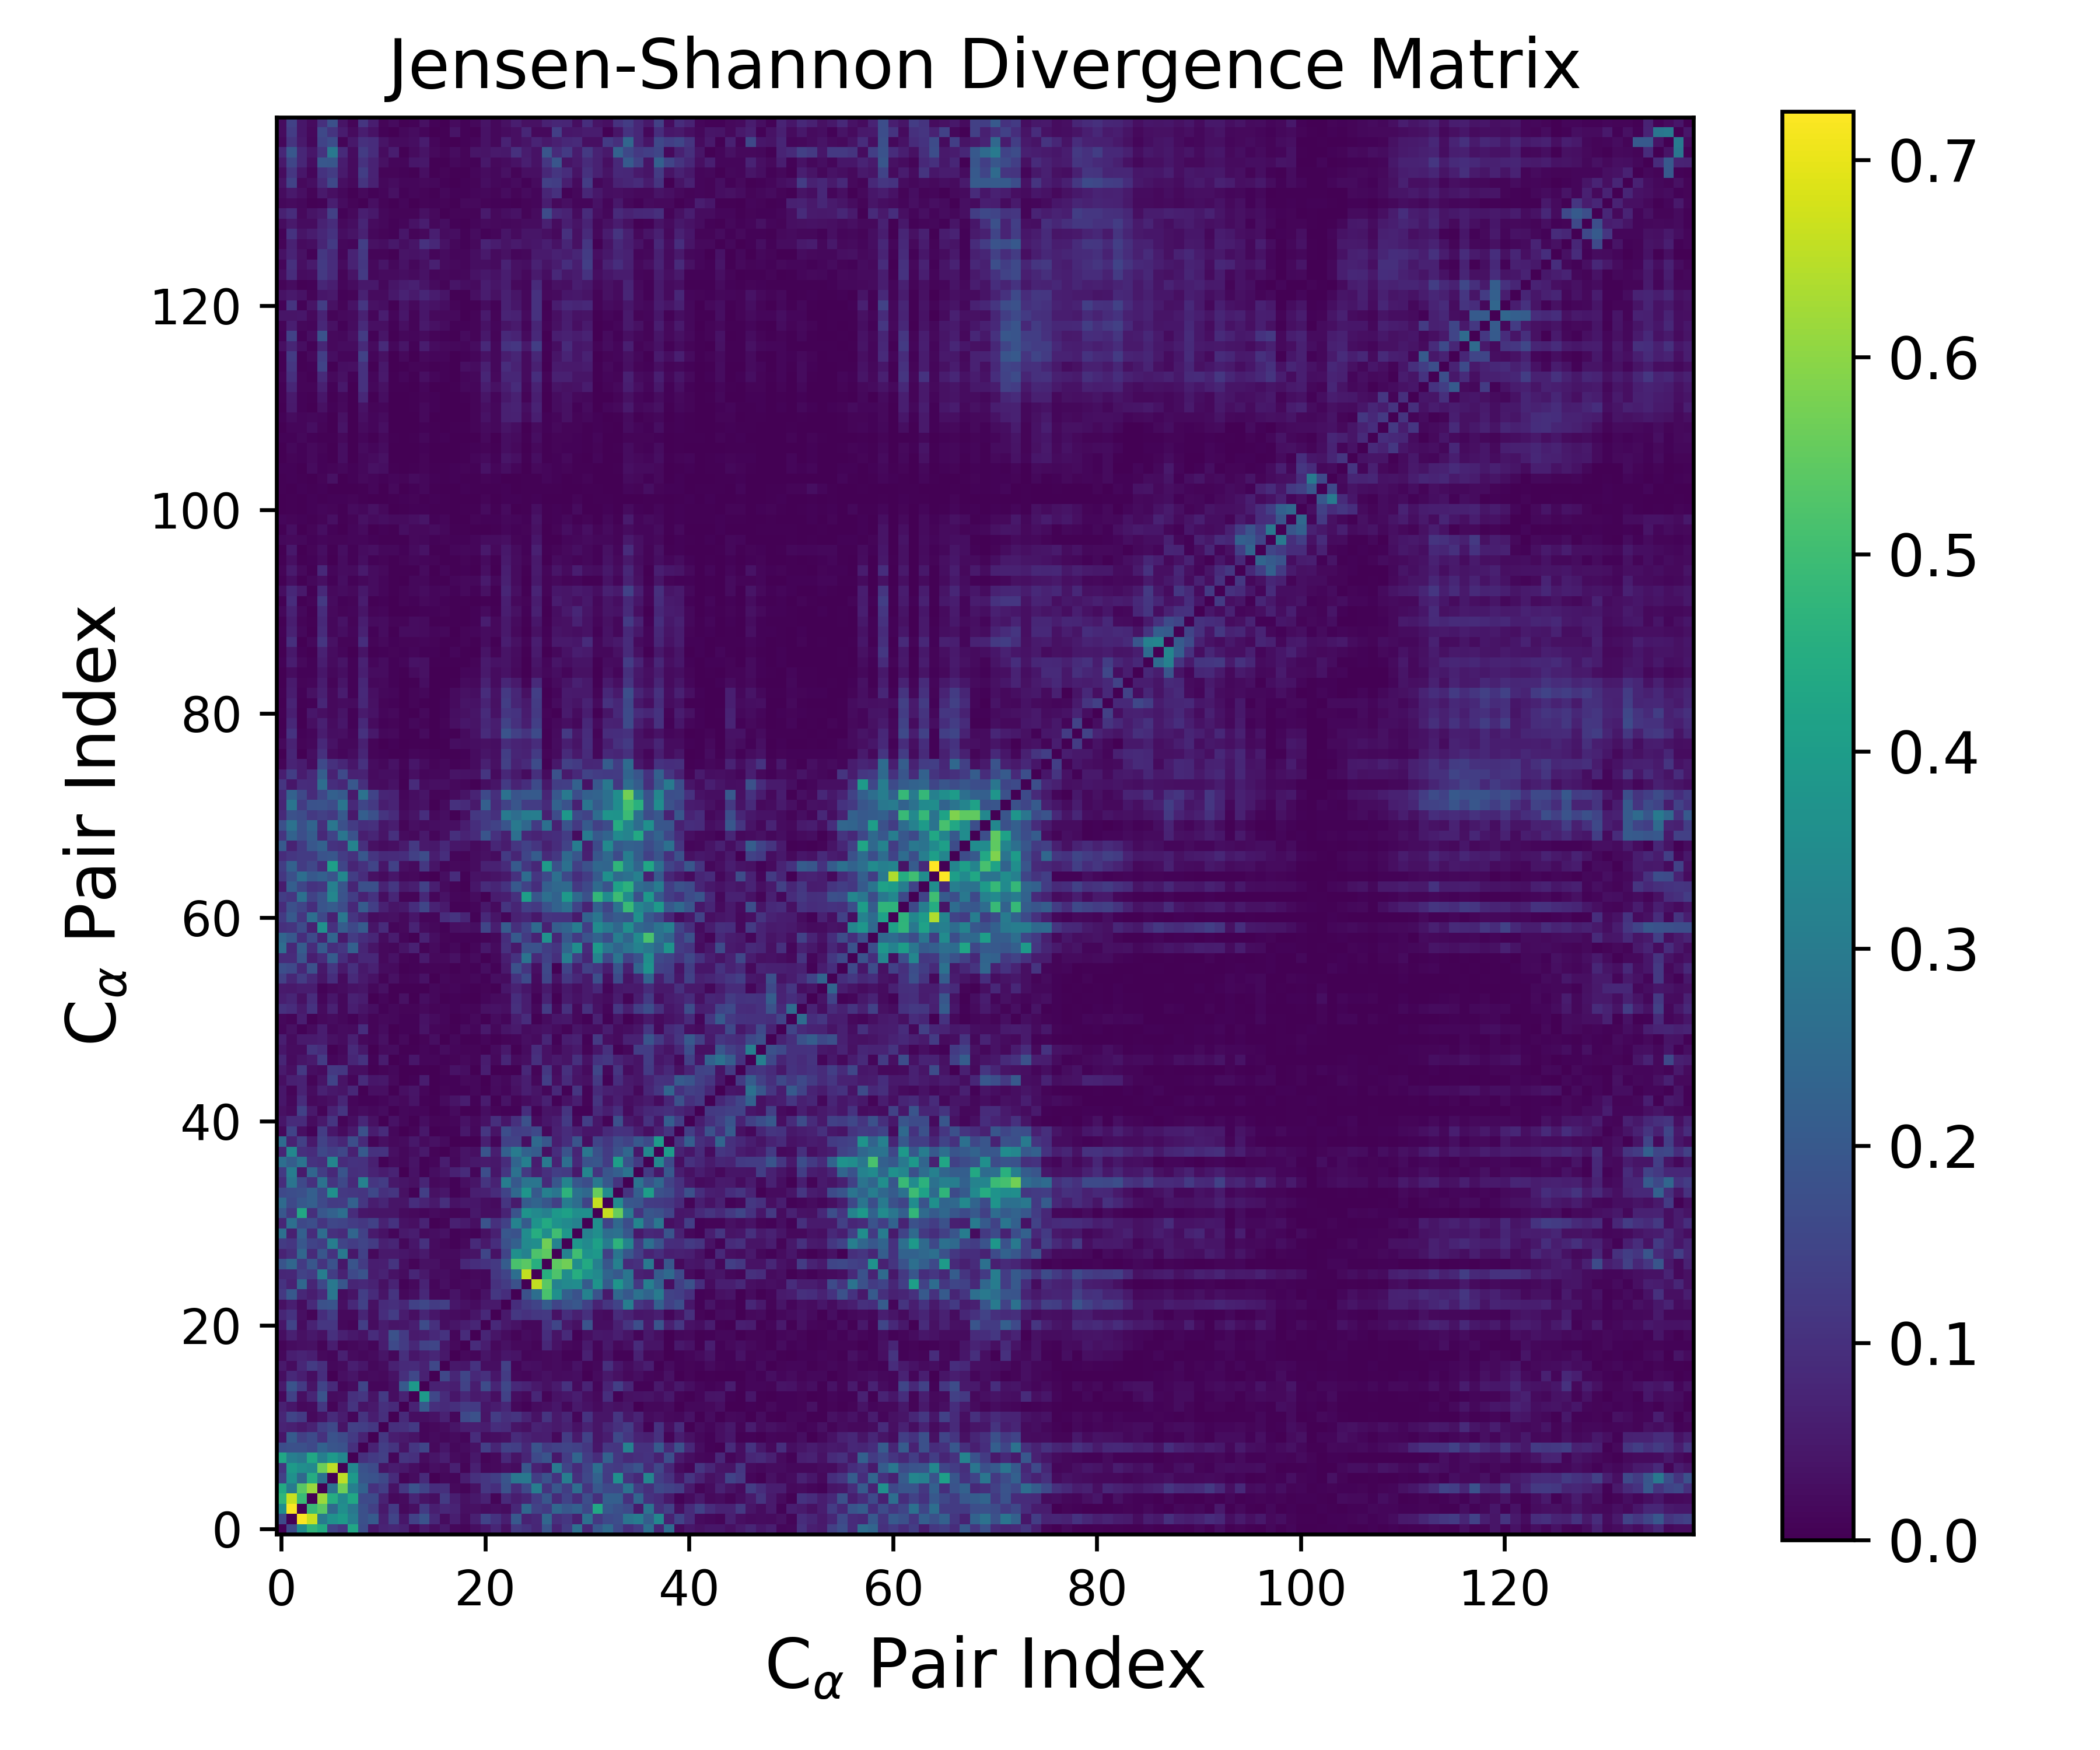

Values plotted in this chart, from the file beside it:
0.000000000000000000e+00, 1.615717392408002051e-01, 3.551827826279114753e-01, 4.727142041570426834e-01, 4.396321436801929883e-01, 1.437809916845800007e-01, 1.150844808492851729e-01, 4.277276012770405145e-01, 1.702605201567129745e-01, 4.354349826021819414e-02, 7.301486155999742378e-02, 7.731431038549703427e-02, 6.677137136369827586e-02, 1.724116442414096173e-02, 5.350972794505143987e-02, 2.680486382575570162e-02, 4.913946405800037609e-02, 1.583240272683083399e-02, 9.334095463006279736e-03, 2.741870556402713557e-02, 4.262693499333278929e-02, 7.769142054170248557e-02, 3.148012851324321487e-02, 1.199439660718791406e-01
1.615717392408002051e-01, 0.000000000000000000e+00, 7.190773095978639784e-01, 6.636465629782454245e-01, 2.960644510452239975e-01, 3.668184521615313609e-01, 3.950683370436253172e-01, 3.091222081826358048e-01, 1.772050429639462077e-01, 2.060377776584104981e-01, 6.370305097642688097e-02, 1.490282339353413144e-01, 4.418910740708068691e-02, 1.396434165442579367e-01, 1.866495022882229127e-01, 8.375911900250473940e-02, 2.352417242796733809e-02, 6.122847527432506015e-02, 2.436948243007296469e-02, 6.359964028167139349e-02, 1.470243058497651412e-01, 1.054921409323897746e-01, 6.040168398057188526e-02, 1.982919812474763233e-01
3.551827826279114753e-01, 7.190773095978639784e-01, 0.000000000000000000e+00, 4.916116629738237487e-01, 5.381444379631371566e-01, 2.450238881407988678e-01, 3.567763322749106791e-01, 2.882531088234452921e-01, 1.781510502691990017e-01, 1.371030226124465290e-01, 5.015032827708673646e-02, 1.221477693261911607e-01, 1.974711453122028268e-02, 2.935761969939774951e-02, 1.228486786885424342e-01, 6.135409785423345114e-02, 7.995575284376071901e-02, 7.259581744256950187e-02, 2.943512715275417579e-02, 3.124975988769848612e-02, 2.478006504488475606e-02, 2.913200892382238755e-02, 2.324844613895034329e-02, 7.951119406980564075e-02
4.727142041570426834e-01, 6.636465629782454245e-01, 4.916116629738237487e-01, 0.000000000000000000e+00, 6.150859439566207509e-01, 4.477747547043030574e-01, 3.397360633752939396e-01, 4.328515504476492803e-01, 1.594219893183326797e-01, 1.623373069240487965e-01, 6.980266125109069186e-02, 1.752679857894184901e-02, 2.203703771868812528e-02, 7.535692088455754611e-02, 3.807118098234382741e-02, 2.819949082899002313e-02, 1.263203040507494546e-01, 6.093423588587513345e-02, 3.254329339117704306e-02, 4.530037179527223595e-02, 6.839119185893181851e-02, 1.038135179892662324e-02, 8.689239655851370425e-02, 5.711692008749264665e-02
4.396321436801929883e-01, 2.960644510452239975e-01, 5.381444379631371566e-01, 6.150859439566207509e-01, 0.000000000000000000e+00, 2.703969760592770388e-01, 5.659621375504221286e-01, 3.120452315823140643e-01, 2.288126005366160898e-01, 1.043850743511187396e-01, 1.339709634209411415e-01, 3.559382806847864733e-02, 1.176495837980222614e-01, 1.842234368233323927e-01, 1.445491296044087159e-01, 9.544673877187571931e-02, 9.691915699016530328e-02, 1.867675031513694323e-02, 8.646136839644335409e-03, 3.177422172192511524e-02, 1.156982464232277075e-01, 9.531255795320900392e-02, 1.794139339346641215e-01, 9.313650010775183230e-02
1.437809916845800007e-01, 3.668184521615313609e-01, 2.450238881407988678e-01, 4.477747547043030574e-01, 2.703969760592770388e-01, 0.000000000000000000e+00, 6.512392575076888512e-01, 3.883513769527442427e-01, 1.907289111690252392e-01, 1.833346326965007989e-01, 1.559271928027446408e-01, 8.910020490104093860e-02, 8.745982547949887956e-03, 2.474949914374494769e-02, 8.533972183509801190e-02, 1.903703756191799795e-03, 1.546772133042119760e-02, 1.301235459286185017e-02, 5.724021670958959196e-02, 1.000543998242720001e-01, 1.146446331382407618e-01, 1.310917948788497267e-01, 1.881571439918688637e-01, 2.852257333548204876e-01
1.150844808492851729e-01, 3.950683370436253172e-01, 3.567763322749106791e-01, 3.397360633752939396e-01, 5.659621375504221286e-01, 6.512392575076888512e-01, 0.000000000000000000e+00, 3.353597930073420330e-01, 1.838610563647914975e-01, 1.655497732543160516e-01, 3.695178117354779024e-02, 5.657534352527543442e-02, 4.558234886310014167e-02, 2.781622857742326038e-02, 1.198828514289922847e-02, 3.068100350116647126e-02, 2.086250577649061827e-02, 6.422591174255234958e-02, 1.121548406640419070e-02, 6.385714798559967431e-02, 1.495538726000326252e-02, 1.880673227784739401e-02, 3.009601671880595547e-02, 2.511603793518403863e-02
4.277276012770405145e-01, 3.091222081826358048e-01, 2.882531088234452921e-01, 4.328515504476492803e-01, 3.120452315823140643e-01, 3.883513769527442427e-01, 3.353597930073420330e-01, 0.000000000000000000e+00, 1.002396806703368393e-01, 1.219483354675908737e-01, 1.380428605681012499e-01, 1.369150246739798960e-02, 1.084662964289267034e-01, 1.001509354783559763e-01, 2.417814261065698300e-02, 4.143917214126034698e-02, 5.951110437200599762e-02, 2.013301253424407133e-02, 1.564251002685804193e-02, 4.700844442138509688e-02, 8.737257207116135016e-03, 1.737300586109111547e-02, 8.366800421243082708e-02, 3.747996991245558518e-02
1.702605201567129745e-01, 1.772050429639462077e-01, 1.781510502691990017e-01, 1.594219893183326797e-01, 2.288126005366160898e-01, 1.907289111690252392e-01, 1.838610563647914975e-01, 1.002396806703368393e-01, 0.000000000000000000e+00, 6.869945127562161746e-02, 1.346479750226789729e-01, 1.078049130638324277e-01, 3.860889227172924903e-02, 1.158537613563346558e-01, 1.521917701635247533e-01, 1.960033687572028047e-02, 4.349531507428269078e-02, 1.664592983312199528e-02, 2.502761490723763235e-02, 3.472588557792018887e-02, 1.352775767706285992e-01, 7.420117266648872112e-02, 1.398995246689914151e-01, 1.338067787695298161e-01
4.354349826021819414e-02, 2.060377776584104981e-01, 1.371030226124465290e-01, 1.623373069240487965e-01, 1.043850743511187396e-01, 1.833346326965007989e-01, 1.655497732543160516e-01, 1.219483354675908737e-01, 6.869945127562161746e-02, 0.000000000000000000e+00, 1.168406401462282751e-01, 5.822977062061190229e-02, 5.055858511932337374e-02, 3.736115650994607101e-02, 1.278189015101700854e-02, 2.063730303896096560e-02, 1.632051320248158535e-02, 1.986889629777831637e-02, 1.137336052270675017e-02, 9.111291355161542371e-02, 2.354726657338626974e-02, 2.649416811903170313e-02, 3.297242429759143084e-02, 9.055246369470451584e-02
7.301486155999742378e-02, 6.370305097642688097e-02, 5.015032827708673646e-02, 6.980266125109069186e-02, 1.339709634209411415e-01, 1.559271928027446408e-01, 3.695178117354779024e-02, 1.380428605681012499e-01, 1.346479750226789729e-01, 1.168406401462282751e-01, 0.000000000000000000e+00, 9.856590505929714585e-02, 1.013265036389830454e-01, 1.221658240145464119e-01, 1.272271058500121059e-02, 1.979897992989034655e-02, 2.288145724109856213e-02, 4.217376771848832528e-02, 5.692932330544592245e-02, 6.205619748806452673e-02, 5.421151706696390044e-02, 9.547646290740618991e-02, 8.933733940995450262e-02, 4.120964583556592509e-02
7.731431038549703427e-02, 1.490282339353413144e-01, 1.221477693261911607e-01, 1.752679857894184901e-02, 3.559382806847864733e-02, 8.910020490104093860e-02, 5.657534352527543442e-02, 1.369150246739798960e-02, 1.078049130638324277e-01, 5.822977062061190229e-02, 9.856590505929714585e-02, 0.000000000000000000e+00, 8.598928961483309763e-02, 2.612201577025589916e-02, 2.701178456583822052e-02, 3.461866768407153433e-02, 6.513316287370302105e-02, 1.653602244621759851e-02, 1.599416682044445814e-01, 1.787352210933689789e-01, 4.174312087922390363e-02, 1.297263844264347488e-01, 9.738900024505571518e-02, 1.079022283063470061e-01
6.677137136369827586e-02, 4.418910740708068691e-02, 1.974711453122028268e-02, 2.203703771868812528e-02, 1.176495837980222614e-01, 8.745982547949887956e-03, 4.558234886310014167e-02, 1.084662964289267034e-01, 3.860889227172924903e-02, 5.055858511932337374e-02, 1.013265036389830454e-01, 8.598928961483309763e-02, 0.000000000000000000e+00, 6.808283815287811958e-02, 2.016943203530628392e-01, 9.715116343043377067e-02, 8.689481610207432094e-02, 9.766611071355438267e-02, 1.264132637395674608e-01, 1.220786179730771748e-01, 4.497275760822145446e-02, 5.537545844745544316e-02, 7.935024856649990077e-02, 1.651730565599634007e-02
1.724116442414096173e-02, 1.396434165442579367e-01, 2.935761969939774951e-02, 7.535692088455754611e-02, 1.842234368233323927e-01, 2.474949914374494769e-02, 2.781622857742326038e-02, 1.001509354783559763e-01, 1.158537613563346558e-01, 3.736115650994607101e-02, 1.221658240145464119e-01, 2.612201577025589916e-02, 6.808283815287811958e-02, 0.000000000000000000e+00, 3.930596687682808010e-01, 1.545522796930081100e-01, 9.039787378544882068e-02, 4.416076240609233955e-02, 8.015771998234214046e-02, 5.182866005431660539e-02, 6.045024368142374455e-02, 3.053158220343838922e-02, 1.405822613211309136e-01, 2.817587807437408123e-02
5.350972794505143987e-02, 1.866495022882229127e-01, 1.228486786885424342e-01, 3.807118098234382741e-02, 1.445491296044087159e-01, 8.533972183509801190e-02, 1.198828514289922847e-02, 2.417814261065698300e-02, 1.521917701635247533e-01, 1.278189015101700854e-02, 1.272271058500121059e-02, 2.701178456583822052e-02, 2.016943203530628392e-01, 3.930596687682808010e-01, 0.000000000000000000e+00, 6.666448316189524381e-02, 7.058683305554833143e-02, 6.042159058177756781e-02, 1.424128613848923142e-01, 5.846329593036483224e-02, 1.642481482545765092e-01, 7.469377840491138454e-02, 1.532869581502768752e-01, 8.312084043125052280e-02
2.680486382575570162e-02, 8.375911900250473940e-02, 6.135409785423345114e-02, 2.819949082899002313e-02, 9.544673877187571931e-02, 1.903703756191799795e-03, 3.068100350116647126e-02, 4.143917214126034698e-02, 1.960033687572028047e-02, 2.063730303896096560e-02, 1.979897992989034655e-02, 3.461866768407153433e-02, 9.715116343043377067e-02, 1.545522796930081100e-01, 6.666448316189524381e-02, 0.000000000000000000e+00, 1.541766997625568791e-01, 7.697143023948803398e-02, 1.518397869278797774e-01, 8.416259775521404973e-02, 1.018377615772814299e-01, 4.478090384754612047e-02, 1.254688253552489752e-01, 1.675425483022709161e-02
4.913946405800037609e-02, 2.352417242796733809e-02, 7.995575284376071901e-02, 1.263203040507494546e-01, 9.691915699016530328e-02, 1.546772133042119760e-02, 2.086250577649061827e-02, 5.951110437200599762e-02, 4.349531507428269078e-02, 1.632051320248158535e-02, 2.288145724109856213e-02, 6.513316287370302105e-02, 8.689481610207432094e-02, 9.039787378544882068e-02, 7.058683305554833143e-02, 1.541766997625568791e-01, 0.000000000000000000e+00, 4.556882148789254128e-02, 4.350509506715662805e-02, 1.049264573866458550e-01, 2.619823589460374205e-02, 2.639316180856506391e-02, 1.364266227728010150e-01, 1.300768634152839158e-02
1.583240272683083399e-02, 6.122847527432506015e-02, 7.259581744256950187e-02, 6.093423588587513345e-02, 1.867675031513694323e-02, 1.301235459286185017e-02, 6.422591174255234958e-02, 2.013301253424407133e-02, 1.664592983312199528e-02, 1.986889629777831637e-02, 4.217376771848832528e-02, 1.653602244621759851e-02, 9.766611071355438267e-02, 4.416076240609233955e-02, 6.042159058177756781e-02, 7.697143023948803398e-02, 4.556882148789254128e-02, 0.000000000000000000e+00, 1.771640686545586374e-02, 1.363277656842752129e-02, 4.229182170326261508e-02, 2.340688837070512701e-02, 4.354818881600411307e-02, 3.697359001514018140e-02
9.334095463006279736e-03, 2.436948243007296469e-02, 2.943512715275417579e-02, 3.254329339117704306e-02, 8.646136839644335409e-03, 5.724021670958959196e-02, 1.121548406640419070e-02, 1.564251002685804193e-02, 2.502761490723763235e-02, 1.137336052270675017e-02, 5.692932330544592245e-02, 1.599416682044445814e-01, 1.264132637395674608e-01, 8.015771998234214046e-02, 1.424128613848923142e-01, 1.518397869278797774e-01, 4.350509506715662805e-02, 1.771640686545586374e-02, 0.000000000000000000e+00, 8.775661125234134052e-02, 5.742048520735869299e-02, 1.877756587162658641e-02, 3.295288326674358781e-02, 1.928132124215901216e-02
2.741870556402713557e-02, 6.359964028167139349e-02, 3.124975988769848612e-02, 4.530037179527223595e-02, 3.177422172192511524e-02, 1.000543998242720001e-01, 6.385714798559967431e-02, 4.700844442138509688e-02, 3.472588557792018887e-02, 9.111291355161542371e-02, 6.205619748806452673e-02, 1.787352210933689789e-01, 1.220786179730771748e-01, 5.182866005431660539e-02, 5.846329593036483224e-02, 8.416259775521404973e-02, 1.049264573866458550e-01, 1.363277656842752129e-02, 8.775661125234134052e-02, 0.000000000000000000e+00, 7.624745979585498268e-02, 3.990957350581319368e-02, 2.370859272985094413e-02, 8.541385071637843523e-03
4.262693499333278929e-02, 1.470243058497651412e-01, 2.478006504488475606e-02, 6.839119185893181851e-02, 1.156982464232277075e-01, 1.146446331382407618e-01, 1.495538726000326252e-02, 8.737257207116135016e-03, 1.352775767706285992e-01, 2.354726657338626974e-02, 5.421151706696390044e-02, 4.174312087922390363e-02, 4.497275760822145446e-02, 6.045024368142374455e-02, 1.642481482545765092e-01, 1.018377615772814299e-01, 2.619823589460374205e-02, 4.229182170326261508e-02, 5.742048520735869299e-02, 7.624745979585498268e-02, 0.000000000000000000e+00, 8.223136903672424725e-02, 5.013462025370037101e-02, 3.487952946385365627e-02
7.769142054170248557e-02, 1.054921409323897746e-01, 2.913200892382238755e-02, 1.038135179892662324e-02, 9.531255795320900392e-02, 1.310917948788497267e-01, 1.880673227784739401e-02, 1.737300586109111547e-02, 7.420117266648872112e-02, 2.649416811903170313e-02, 9.547646290740618991e-02, 1.297263844264347488e-01, 5.537545844745544316e-02, 3.053158220343838922e-02, 7.469377840491138454e-02, 4.478090384754612047e-02, 2.639316180856506391e-02, 2.340688837070512701e-02, 1.877756587162658641e-02, 3.990957350581319368e-02, 8.223136903672424725e-02, 0.000000000000000000e+00, 5.042983136957467083e-02, 1.177863104612615203e-01
3.148012851324321487e-02, 6.040168398057188526e-02, 2.324844613895034329e-02, 8.689239655851370425e-02, 1.794139339346641215e-01, 1.881571439918688637e-01, 3.009601671880595547e-02, 8.366800421243082708e-02, 1.398995246689914151e-01, 3.297242429759143084e-02, 8.933733940995450262e-02, 9.738900024505571518e-02, 7.935024856649990077e-02, 1.405822613211309136e-01, 1.532869581502768752e-01, 1.254688253552489752e-01, 1.364266227728010150e-01, 4.354818881600411307e-02, 3.295288326674358781e-02, 2.370859272985094413e-02, 5.013462025370037101e-02, 5.042983136957467083e-02, 0.000000000000000000e+00, 9.576834213251517181e-02
1.199439660718791406e-01, 1.982919812474763233e-01, 7.951119406980564075e-02, 5.711692008749264665e-02, 9.313650010775183230e-02, 2.852257333548204876e-01, 2.511603793518403863e-02, 3.747996991245558518e-02, 1.338067787695298161e-01, 9.055246369470451584e-02, 4.120964583556592509e-02, 1.079022283063470061e-01, 1.651730565599634007e-02, 2.817587807437408123e-02, 8.312084043125052280e-02, 1.675425483022709161e-02, 1.300768634152839158e-02, 3.697359001514018140e-02, 1.928132124215901216e-02, 8.541385071637843523e-03, 3.487952946385365627e-02, 1.177863104612615203e-01, 9.576834213251517181e-02, 0.000000000000000000e+00
1.067684875180298365e-01, 6.866637800322862584e-02, 2.419069565564902768e-01, 7.417112645838282170e-02, 1.584452593938912579e-01, 2.899350098114726881e-01, 1.925813342606669809e-01, 7.392715251274466215e-02, 8.455807599655712492e-02, 7.055164124532574410e-02, 3.224110896619517691e-02, 7.234131715607623747e-02, 6.203973111600618283e-03, 1.937275004508664730e-02, 7.117298092888424410e-02, 1.311922122859817373e-02, 3.054864345353289559e-02, 1.229749891447355636e-02, 1.805029051632279710e-02, 2.421614386895576052e-02, 1.562401957584699450e-02, 1.021802639825561687e-01, 1.250326765843179089e-01, 1.794077255279681316e-01
7.870289413649154964e-02, 8.039986886203649707e-02, 1.415788016035769425e-01, 1.290252977885860686e-01, 3.063410902035803018e-01, 1.306795419346725440e-01, 6.810328668039294930e-02, 1.596566436463502658e-01, 1.858512475477415160e-01, 5.522284084741074794e-02, 6.895185859702165909e-02, 3.482420547112669018e-02, 2.318700116661330177e-02, 7.716218490532728014e-02, 4.865043784416048234e-02, 2.385372805714025893e-02, 2.561084343536293439e-02, 1.593612860999586711e-02, 9.788897279074759358e-03, 1.897507702259637261e-02, 1.563038271542284766e-02, 1.177428618170111435e-01, 1.453704682677901538e-01, 2.607813146985918373e-01
1.880845129017609252e-01, 2.393986305351869792e-01, 1.219102093696817352e-01, 1.949629716477025432e-01, 1.101370110969058513e-01, 1.817401739570319585e-01, 4.644872751318529502e-02, 1.895071823142750467e-01, 1.251692378948397466e-01, 5.680342277439057175e-02, 5.952770322326925850e-02, 1.100891282683945788e-01, 3.055199912054239533e-02, 9.833909687414061490e-03, 3.220296865015243037e-02, 3.203787161983748244e-02, 1.785767679400842439e-02, 1.817828267795048094e-02, 8.128447292758428366e-02, 9.528344753040311754e-02, 1.050792485004972826e-01, 1.208787951908487091e-01, 2.119838128236178343e-01, 5.175850603304562592e-01
7.290800504553786310e-02, 9.792737600865830672e-02, 2.393614580287608540e-01, 8.585349082877312410e-02, 1.935896264609611728e-01, 1.062163532768207880e-01, 2.890063335815684642e-01, 4.737689068607844889e-02, 1.394258683268609356e-01, 1.960444624378948966e-02, 5.092101082576439008e-02, 4.883049511107531715e-02, 4.328364414999972404e-02, 3.631009514341314998e-02, 5.231589997359924887e-02, 2.176705566976946948e-02, 2.128241824015874098e-02, 2.037564863368518386e-02, 3.608548819148223868e-02, 3.761552682754159410e-02, 1.519853242733960330e-01, 3.441198341376192765e-02, 1.478366168944776071e-01, 3.596157381637136718e-01
1.245814029783790244e-01, 1.154499739721910889e-01, 1.956337420751065037e-01, 1.465308117080468264e-01, 1.323549091918685972e-01, 3.076659415755096938e-01, 1.478004901037280050e-01, 1.297062561240613088e-01, 1.493851944154994393e-01, 1.262058479959831669e-01, 6.342297613009835466e-02, 7.553553493507324246e-02, 1.602226055952984951e-02, 4.251640031806631914e-02, 1.040213651667876715e-01, 2.386899519827108407e-02, 1.565680707377565400e-02, 6.360611208731469131e-03, 1.790446775409554325e-02, 8.641908240854960510e-02, 4.959943557951741744e-02, 9.347541064489910123e-02, 1.787483226710617212e-01, 2.226158300749028485e-01
2.658396265189036933e-01, 6.249301666097267782e-02, 2.222776758452589541e-01, 9.153484616408399943e-02, 2.583081876954416711e-01, 1.007904901726330710e-01, 9.050790599489810795e-02, 2.349536648518969206e-01, 1.401287687292903650e-01, 5.132992833792628801e-02, 3.661658717561099008e-02, 1.255741396932289096e-02, 4.812084490514047241e-02, 5.923504006011660189e-02, 2.088431143873730605e-02, 2.784153497165130567e-02, 3.469640716174983430e-02, 6.608494614053536664e-03, 1.157523969767240007e-02, 7.021436868557382957e-03, 3.195780892869037187e-02, 6.285981612387679662e-02, 1.980756486033292962e-01, 1.836346955138726811e-01
7.827913093745789141e-02, 2.635687209822693000e-01, 1.584741734588748785e-01, 1.740358343182209777e-01, 1.111750409037462750e-01, 1.552026530080971578e-01, 1.481901730420384644e-01, 1.297848224718408383e-01, 1.171857270827184744e-01, 1.412385534700656975e-01, 7.025112839892033723e-02, 1.058077323001387904e-01, 3.431354131920504036e-02, 2.905099059264595190e-02, 7.079789430540850415e-02, 4.558864838967954282e-03, 1.024707211671597659e-02, 6.442459647198595096e-02, 5.251336492289608582e-02, 3.103189648790440069e-02, 1.840713071121652389e-01, 1.001376334270755175e-01, 1.389506099347935508e-01, 3.200051544298960216e-01
1.975341645145476110e-01, 1.210099063896641070e-01, 4.345749884134158525e-01, 9.690698055018349966e-02, 1.958760832719438627e-01, 2.239382548338044454e-01, 2.613770558516323450e-01, 9.252704663148113295e-02, 4.452895925872137062e-02, 4.077469577138179146e-02, 4.227102329347716403e-02, 4.219862424809333462e-02, 2.247044200390232310e-02, 1.865248919430435859e-02, 1.195188969010493180e-02, 2.216654196607676860e-02, 1.592489979559362848e-02, 1.127703678865395014e-02, 1.328509912375660205e-02, 4.766617639007009188e-02, 2.757645334853105548e-02, 2.817739685380891632e-02, 7.116263544674315822e-02, 1.850736017075030604e-01
2.511646506330943440e-01, 1.593693782608484877e-01, 1.993289942549285043e-01, 2.202068844238272149e-01, 1.598471299711382299e-01, 1.251125638664330186e-01, 1.284452518496148332e-01, 2.256115096498191863e-01, 1.142765160197769803e-01, 5.816616021343506970e-02, 7.410487273215289605e-02, 4.165583539982131017e-02, 4.141591792275718664e-02, 9.485754185887373957e-02, 7.233192372639236922e-02, 4.987199187484032264e-02, 9.841983817363317288e-02, 3.633290350010114772e-02, 4.739302402944751275e-02, 4.440213560703940715e-02, 2.688047611690989186e-02, 2.025376854065901594e-02, 1.128219461044698557e-01, 5.109419793367750429e-02
1.594018596759542161e-01, 1.716695769169027108e-01, 1.774674024161179697e-01, 2.187068842762223964e-01, 1.577790643066666609e-01, 3.613074906785597729e-01, 1.205396088493738277e-01, 1.174575963290431929e-01, 1.112282648530247275e-01, 1.581058955208784478e-01, 1.007542197199467610e-01, 1.104844203422951088e-01, 3.199558829955290173e-02, 7.585301872324947542e-03, 1.350186970907136519e-01, 3.244841223598368685e-02, 4.352356935676623267e-02, 7.218737655404252815e-03, 1.763139357653805556e-02, 6.008402315982188518e-02, 6.274294950905476287e-02, 8.925107852891758786e-02, 1.467438212665074793e-01, 2.447395262990663400e-01
9.459466258717409703e-02, 2.787468366377328644e-01, 1.609086211281288148e-01, 1.019242846495271304e-01, 2.740842263950561408e-01, 1.125875285581767332e-01, 1.579567859823091669e-01, 8.769274781204876301e-02, 3.192289929655700020e-01, 1.141912059962739562e-01, 1.299438020727175791e-01, 4.580109884389830383e-02, 4.117565729223260362e-02, 3.263405413366098767e-02, 7.439383094833437737e-02, 1.739235803199479583e-02, 2.486914305488428442e-02, 8.016034581879298224e-03, 2.849855520428608985e-02, 4.192475193390474836e-02, 1.098160452820637623e-01, 7.024768315083167181e-02, 3.071796572890497234e-01, 2.004628600537022021e-01
1.239566723624809380e-01, 3.043902933591975390e-01, 5.242749902224413255e-02, 2.375652159115669293e-01, 1.315017947745552584e-01, 8.452921324874677900e-02, 1.877841150390791025e-01, 9.840142744373187034e-02, 1.033471352700650048e-01, 7.340048799348336539e-02, 5.467361770630128903e-02, 7.107345479983920300e-02, 2.645486906343049935e-03, 3.427243812768588499e-02, 7.236307732281337980e-03, 2.651742904124843384e-02, 4.078409852847588585e-02, 6.734295029582146319e-02, 8.850663295763351590e-02, 1.228572608974281243e-02, 1.726076687919667896e-01, 4.506750661920597145e-02, 1.144216385351991550e-01, 2.697295182544456882e-01
2.630374134931263708e-01, 2.131623726013483211e-01, 2.752581151854317509e-01, 1.059067570145848375e-01, 9.812538427371515770e-02, 3.295969243172346963e-01, 9.270799309940669364e-02, 1.052967422519831830e-01, 1.024178078045435702e-01, 6.344066503827924808e-02, 7.178048922172862618e-03, 2.004293928830113217e-02, 1.441780457140576580e-02, 3.710130837931242126e-02, 5.724249652855719836e-03, 1.158497734789820481e-02, 5.781404328867083275e-02, 1.495607010862889073e-02, 3.809569048381661327e-02, 4.688715008208085844e-02, 5.138171570463968135e-02, 4.589039642337663927e-02, 9.177043410689134095e-02, 2.331101122089908051e-01
7.640640444166453549e-02, 3.346860692588757291e-01, 1.005345742696385908e-01, 9.176414174965742687e-02, 1.573698245808597407e-01, 1.336250166557498009e-01, 1.535236584990646580e-01, 6.680338695740321853e-02, 2.062566357921511162e-01, 1.040415069317548458e-01, 1.071981660123015462e-01, 2.889422889759409030e-02, 1.619168982518444377e-02, 2.578251614677518413e-02, 5.086827272815609008e-02, 1.093069838735475675e-02, 5.463189157579686518e-03, 1.822942490468994550e-02, 3.865141627876324953e-02, 2.994335638456087703e-02, 1.881057900695472240e-01, 6.226113507903968669e-02, 2.228236159848401565e-01, 3.005857428890610916e-01
2.541456891049859723e-01, 6.860523822604767952e-02, 1.370025286718973834e-01, 4.863077290290639121e-02, 1.441315686522529615e-01, 1.041121071073158044e-01, 7.749689588099753501e-02, 1.728863612454369092e-01, 8.772122841529747528e-02, 1.080918317332790930e-02, 3.053759414854019180e-02, 1.779795564867381330e-02, 2.243730741680561788e-02, 4.748970489525337207e-02, 2.238647410243616021e-02, 3.125683733522553048e-02, 2.262449927551707027e-02, 2.306052052946598336e-03, 5.493817872778150764e-03, 1.831476966995954081e-03, 6.237357334271147191e-02, 1.258921562326086041e-02, 1.412599906452284559e-01, 1.441651990118351656e-01
1.892568619639813099e-02, 1.451346437977109882e-01, 2.849393934514959925e-02, 8.175366845529857818e-03, 1.274282737624505835e-01, 4.332477701146781462e-02, 2.084767149143559872e-02, 5.342200855070029786e-02, 1.783020712962669896e-01, 5.915302727164407220e-02, 8.950313621837754918e-02, 1.535573569202099663e-02, 2.620565754219819025e-03, 1.075973247659026306e-02, 4.616817342086210890e-02, 2.170719669190798468e-03, 6.806187023356517242e-03, 8.020850954593847920e-03, 4.528448839848153024e-02, 1.433581536397768481e-02, 1.149470157642395879e-01, 3.957511672051083201e-02, 1.705113937500817578e-01, 1.346296841621985318e-01
4.438811169336637913e-02, 9.045025169780857022e-02, 9.047321012321606071e-02, 2.359814662218400957e-02, 4.955107670625365918e-02, 1.127889125468247572e-01, 1.020690505583819047e-02, 2.776401234842912000e-02, 8.195074291169152092e-02, 3.192493078539893059e-02, 4.388303745434841106e-03, 3.516386159669385170e-02, 1.533497820954048130e-02, 3.062602341696665093e-03, 2.664313669110844954e-02, 9.075934255823776137e-03, 8.558118588738530125e-03, 1.327228197025741123e-02, 3.653269353063802460e-02, 1.871936060817429998e-02, 3.629012615681400516e-02, 9.666204489809303302e-02, 4.488166325795214101e-02, 9.924412855412294288e-02
3.316605107584228579e-02, 1.989522709837924369e-02, 1.395962175953626427e-01, 4.832960498370691971e-02, 1.029820335944169919e-02, 6.897105219398712295e-02, 1.121219558875459071e-01, 1.672414019919375022e-02, 2.388487808581989807e-02, 1.650437878260530705e-02, 2.284769587605055274e-02, 3.414478126418500105e-03, 1.463578396379599383e-02, 1.408808698449872873e-02, 1.329109260487002300e-02, 1.751293873233998903e-03, 8.451322486608231835e-03, 2.202183492681107982e-02, 5.415483873836367430e-03, 4.208629026809466295e-03, 2.760335738121164756e-02, 8.504640036292967706e-03, 6.714006121908002583e-03, 6.564693536868297132e-03
4.471541919848754515e-02, 1.509730360302858829e-02, 9.198495244645975288e-02, 1.761149091149919604e-02, 2.342065168637046807e-02, 3.308341454245379565e-02, 7.698652402843636500e-02, 1.376679744056001631e-02, 7.462959712806931448e-03, 6.114047100551248809e-03, 1.272350227562174703e-02, 2.350063504906058781e-02, 1.756408987481261966e-02, 3.816374909385400471e-02, 5.844674749763190125e-03, 3.700495727273745393e-03, 2.130433395563771301e-02, 3.745006317321111083e-02, 5.853707695066771161e-02, 8.078115095566853338e-03, 5.384768254714340091e-02, 3.957130934819532223e-03, 3.739014688353534122e-02, 9.371988135481904708e-03
4.272867716399328386e-02, 9.250738613533733903e-03, 6.821246790833168649e-02, 2.349026096154762169e-02, 6.511105462894137275e-02, 4.539481065118388531e-02, 4.102116776718302271e-02, 8.159640889004975139e-02, 4.148394369558835483e-03, 3.007286074698872422e-02, 2.970911060311783036e-02, 3.220568991524628503e-03, 2.937232429199570366e-02, 4.065257201748125049e-02, 1.137940656774443469e-02, 2.484931175786655316e-03, 9.270863918797696626e-03, 6.272452689908408589e-03, 7.563352258912361785e-03, 1.445355411104817973e-02, 5.494552296525613728e-03, 2.096130609629412098e-02, 1.393434895101399069e-02, 3.250661364007522564e-02
2.835497921896173654e-02, 6.498720595915269405e-02, 6.909319847874546838e-02, 1.127629015011573713e-02, 3.679945362720418028e-02, 1.453288838738023003e-01, 3.715039415374376403e-02, 1.215669769285739402e-02, 8.983182381748637535e-02, 4.442232042784120122e-02, 4.626047555057898053e-02, 1.742746909033255492e-02, 1.716188924055414653e-03, 7.559798880588808855e-03, 5.473116330277091185e-02, 1.205802517354298900e-03, 7.852786427499869326e-03, 6.089252355039880167e-03, 1.943655266307626681e-02, 1.432545320615675848e-02, 1.357261739430203930e-03, 2.463800113229893535e-02, 1.505542267539505645e-02, 3.719847982089184019e-02
5.320756986228528801e-02, 2.859803824497147290e-02, 1.195737495416400176e-01, 2.692780926393874633e-02, 2.245149691683933496e-02, 1.192517417319488293e-01, 1.166974396131739422e-01, 2.697199418905762633e-02, 2.713265620988776494e-02, 3.315919001536933846e-03, 1.067940932645458814e-02, 1.432726756623510858e-02, 2.503737325715956179e-03, 1.879458581412846553e-03, 3.618755820251680789e-03, 1.588857345764853757e-03, 1.123545798363130913e-02, 3.421171703072903303e-02, 2.747371056046451349e-02, 1.873606670177818505e-03, 6.019164943884527247e-02, 1.130719072060074352e-03, 4.069622698047823707e-03, 3.137823942771155936e-04
7.600676530819200361e-02, 2.166820992128127080e-02, 4.169406508126414362e-02, 5.249414415118439786e-02, 1.291590143961814652e-01, 1.407271627590958758e-02, 2.218577869679654035e-02, 7.721037387224549686e-02, 1.056052901433008201e-01, 6.902466269520291832e-03, 5.397449593909924015e-02, 2.130006860100397414e-03, 7.879485368438523055e-03, 4.516798194579681180e-02, 1.181989090862097663e-02, 1.178617206335950268e-02, 7.673126490364159599e-03, 9.286966492130954709e-03, 1.731452759634910521e-02, 1.103720403917274329e-02, 5.410577359981032924e-02, 1.740954062249461254e-02, 7.737745267659916493e-02, 2.163872864579802560e-02
4.526015148936179955e-02, 2.299318348555422220e-02, 2.541016832593819344e-02, 1.092899052067697885e-01, 9.064087051398998784e-02, 5.358138454408183093e-03, 1.467354980829219287e-02, 8.727233651294877270e-02, 4.792876066734196722e-02, 2.496845584503284889e-03, 2.164299465646001355e-02, 2.371709244333134251e-02, 4.241540000583542136e-03, 5.516718777994670739e-03, 1.274254582525872863e-02, 7.512073653973354824e-03, 2.533729902496870134e-02, 1.189476913448287224e-02, 1.104035529502772964e-02, 1.116808471483373560e-02, 5.249494740120512135e-03, 2.092899169445771104e-02, 5.050096989682127668e-02, 5.356110813600445560e-03
6.107120690451505601e-02, 2.045965557664762915e-02, 5.171104869006970528e-02, 5.213033466735784299e-02, 5.810621170543880248e-02, 3.136351805766907780e-02, 2.523048336170689854e-02, 6.241892816317547166e-02, 1.785302832955148328e-02, 1.143214599636885320e-02, 3.125407479868133609e-02, 4.474573437028727362e-03, 1.752920087613993316e-02, 1.875345969758768130e-03, 9.207893826951699806e-03, 2.548355124681002393e-02, 2.303015706050862144e-03, 1.458554011164532593e-02, 2.835504972720387287e-03, 5.555414880052826458e-03, 1.258337143668532797e-02, 4.865443428778611253e-03, 1.112864186449298923e-02, 1.327998423317734017e-02
1.145308028843807988e-02, 3.140991437177782092e-02, 7.799289503643109037e-03, 2.183266369396591119e-02, 5.807446180461387636e-02, 1.498707879868341544e-02, 2.437872126193255107e-02, 2.207721574914258550e-02, 9.390323354606321116e-02, 9.628932264212096415e-03, 2.503700025975073851e-02, 2.193868094289214751e-03, 6.705174053050648453e-03, 7.063413846333349913e-03, 3.691810572872436524e-02, 1.293639047096074510e-02, 8.991525443440789508e-03, 4.435150076077989077e-03, 2.465146955877418541e-02, 1.268825768838490083e-02, 4.876606950880491009e-02, 1.506964394531867119e-02, 4.170919374680360364e-02, 5.326514963450296875e-02
1.514848880245969753e-02, 1.120727143526521925e-02, 5.997369379324198752e-02, 4.272007284414393487e-03, 1.741929329783914460e-02, 2.449058484493199864e-02, 1.557591233876488672e-02, 8.440681553164226456e-03, 2.563410704784365238e-02, 9.112901367364508246e-03, 1.812898212791097183e-02, 1.648316694942961527e-02, 6.049010413312002309e-03, 7.981150385464151273e-03, 3.498438865641461532e-02, 2.239976990555109584e-02, 1.182630061403568307e-02, 2.007201381618795716e-03, 5.707019166387451367e-03, 1.781258404385466232e-02, 4.827046283067574356e-03, 2.419472664740426882e-02, 1.314266716560994440e-02, 5.725188994741792214e-02
1.038766375768866990e-01, 9.063169585598516986e-02, 5.135023438195546880e-02, 1.066290663750745354e-01, 2.024199537835506477e-02, 6.763052788139349569e-02, 1.511599535317533459e-02, 5.988646231234489442e-02, 4.179078824502962392e-02, 2.762819426173258527e-02, 7.046393917253841212e-03, 1.695888926632313151e-02, 9.308467878920685321e-03, 9.217462105236736911e-03, 1.915808299636292608e-02, 9.633850214122233191e-03, 1.369180914994879913e-02, 7.338352541873093514e-03, 1.362923809507134675e-02, 1.032207463591247598e-02, 3.120036617717617672e-02, 3.619076991151710943e-02, 3.048380060564186145e-02, 1.011128330900029626e-01
6.067710565601212858e-02, 7.380306871279433689e-02, 3.285803632753739323e-02, 9.206779882841742424e-02, 1.176016984096974784e-02, 4.462092762644838395e-02, 1.649852749242833663e-02, 6.539377327352263736e-02, 5.449404733160008452e-02, 1.656276412313485583e-03, 1.228914052084845859e-02, 3.885093025648227085e-03, 3.223764779256318297e-02, 1.172663525496946309e-03, 2.634848120173218303e-02, 1.592412751795805118e-02, 5.088022582860451948e-03, 6.255971819343966733e-03, 5.385395153340174178e-03, 2.218964964488997701e-03, 1.143100971191729140e-02, 2.229077375697236657e-02, 2.423525170260240960e-02, 9.605347284138046615e-02
5.319046609105541890e-02, 5.028627461463699988e-02, 5.826722699216754092e-02, 5.923934428230433896e-02, 5.876575644363998124e-03, 1.947937980996855903e-02, 2.273327626905461210e-02, 3.482159629242837645e-02, 4.150475044618692072e-02, 1.580774449992640093e-02, 3.213965117576628866e-02, 4.862482078002832928e-03, 5.210313210660502334e-03, 4.252178224186895297e-03, 3.212294530266858288e-03, 1.555552645081706951e-02, 9.761822604225875791e-03, 1.273535246751304056e-02, 7.959673253070684643e-03, 5.596840773678355384e-03, 1.060270963571156855e-02, 5.307634692626516347e-03, 4.357652029514401393e-02, 6.837012701112472890e-02
1.386596993694693691e-01, 7.835172603180706741e-02, 1.290636236742408460e-01, 8.397784580530204268e-02, 4.166438209231186629e-02, 9.575419706906326822e-02, 2.207052073893819161e-02, 8.592947950153628778e-02, 5.156464039585367809e-02, 3.457320982653902530e-02, 9.815758800347049867e-03, 3.168757842213046350e-02, 1.104543449237523761e-02, 1.262465531702241725e-02, 3.518660793017761024e-02, 1.659296444083712069e-03, 1.455669273055656965e-02, 1.045407393997172668e-02, 8.662961622199778083e-03, 1.577317593116567968e-02, 5.725499568673437546e-03, 2.547609869456544246e-02, 2.470862775292686359e-02, 1.051650616467712795e-01
1.746987883718346679e-01, 1.598296143402605785e-01, 7.967016406609711554e-02, 1.785699360130666713e-01, 4.759582764736886712e-02, 1.154143267500880310e-01, 4.940283296724257145e-02, 9.980151109778148677e-02, 4.797324004086955807e-02, 6.550090011537099133e-02, 2.445182455536553182e-02, 2.066849472890677428e-02, 5.562371627842375293e-03, 7.069652442052221271e-03, 9.523557942784449670e-03, 8.874624126226188583e-03, 9.290180071347275623e-03, 3.772682971694851176e-03, 9.520150669375717842e-03, 7.667755701614660524e-03, 2.619953566951651117e-02, 6.473669125168487158e-03, 5.018593208883882772e-02, 1.791366480232433334e-01
8.920398955777217309e-02, 8.930567865242772241e-02, 1.872832812519494017e-01, 6.064336235207596487e-02, 9.059266457662940031e-02, 2.095772228080132749e-01, 9.551405258677607424e-02, 4.908694791709061755e-02, 7.939142691805037289e-02, 8.096642789183329525e-02, 1.937181725196235674e-02, 3.582685574781502291e-02, 1.025471029954290458e-02, 7.815053548933846919e-03, 5.242557873493518955e-02, 1.750582464244344189e-02, 1.802877139542844245e-02, 3.216041211929325516e-02, 1.013473338936995288e-02, 2.013970849962308171e-02, 4.573056313517280536e-03, 1.545766595448505067e-02, 6.202196184043717864e-02, 1.069470533615237140e-01
2.577023507372117050e-01, 8.287964619687113177e-02, 2.105724629058594866e-01, 9.336476764900393521e-02, 2.060646444415890066e-01, 9.466157241011291523e-02, 1.157911972859579364e-01, 2.225462239109737284e-01, 7.636986554109938263e-02, 3.983387833086751706e-02, 1.886155347294448184e-02, 1.676325004610950548e-02, 3.742288273555279682e-02, 6.735440220216480645e-02, 9.410037264255847675e-03, 2.058381101396256768e-02, 6.491172613404755723e-03, 1.434980619835973803e-02, 2.802896154975913646e-03, 1.162120769096401489e-02, 4.565482021499889936e-02, 2.045648430166009668e-02, 1.018077678575940725e-01, 4.833370930048576375e-02
2.376123742712657749e-01, 1.994909160137329496e-01, 9.377862453470528492e-02, 1.635990370190228971e-01, 7.322526037501814189e-02, 2.364875511596562230e-01, 5.303361478830893178e-02, 1.256112855629432645e-01, 9.377602690762525117e-02, 7.687894460361123505e-02, 2.400758628549158266e-02, 5.413842738430181545e-02, 1.230798208285200680e-02, 5.044585809529654116e-03, 7.064066792744426448e-02, 2.554386362614709943e-02, 9.286093929013621712e-03, 8.056895733978044691e-03, 6.790028831334916741e-03, 6.067154318757311295e-03, 9.649090348208487142e-03, 1.553039823363782518e-02, 9.347620164481881821e-02, 2.041691941059464444e-01
1.002334506017045490e-01, 1.093654205769192533e-01, 1.646227227940878224e-01, 6.697640818543534880e-02, 3.626802387927975380e-01, 1.047122293628738460e-01, 2.109094352003700323e-01, 1.570535292670669214e-01, 2.066187260111822799e-01, 4.158840339186925528e-02, 9.047882778100041490e-02, 1.220340735078694581e-02, 1.800749692390967577e-02, 7.222950336763817036e-02, 2.308569632316731166e-02, 1.530256050034172269e-02, 6.158436880692229852e-03, 2.903784744055115316e-02, 3.297718081236909737e-02, 2.596451224432644311e-02, 1.511152548754366998e-01, 6.093887928710562535e-02, 2.081581138510935070e-01, 9.719872734052113772e-02
1.224807071203291436e-01, 2.027521042267539653e-01, 1.156438579588652538e-01, 2.606972470203918202e-01, 1.575744867240293223e-01, 6.551871997327805841e-02, 2.861834257056266040e-01, 1.127125665222348389e-01, 7.446207925758276114e-02, 2.544924916693685341e-02, 3.019249801835673791e-02, 3.329745423259761888e-02, 1.976592498365495679e-02, 4.504660889021555592e-02, 1.354233808530787980e-02, 1.272646010437077958e-02, 9.228475629997966168e-02, 1.094865826518846008e-01, 7.452717797500547914e-02, 6.336270328221097620e-03, 8.414189110623833401e-02, 4.154628692602792273e-02, 1.407304657701307152e-02, 6.584127314544997722e-02
... 78 more rows
